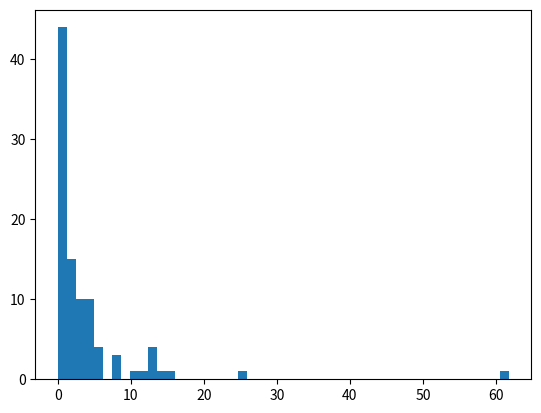

This figure's Python source:
from math import log
import matplotlib as mpl
import matplotlib.pyplot as plt
import random
from numpy.random import randn 
lamda =0
y = []
x= []
lam  = [ i/100 for i in range(4,100)]

for lamda in lam:
    tp =random.random()
    
    temp = -log(1-tp)/lamda
    
    x.append(temp)

data = randn(75) 
plt.hist(x,bins=50)
plt.show()
